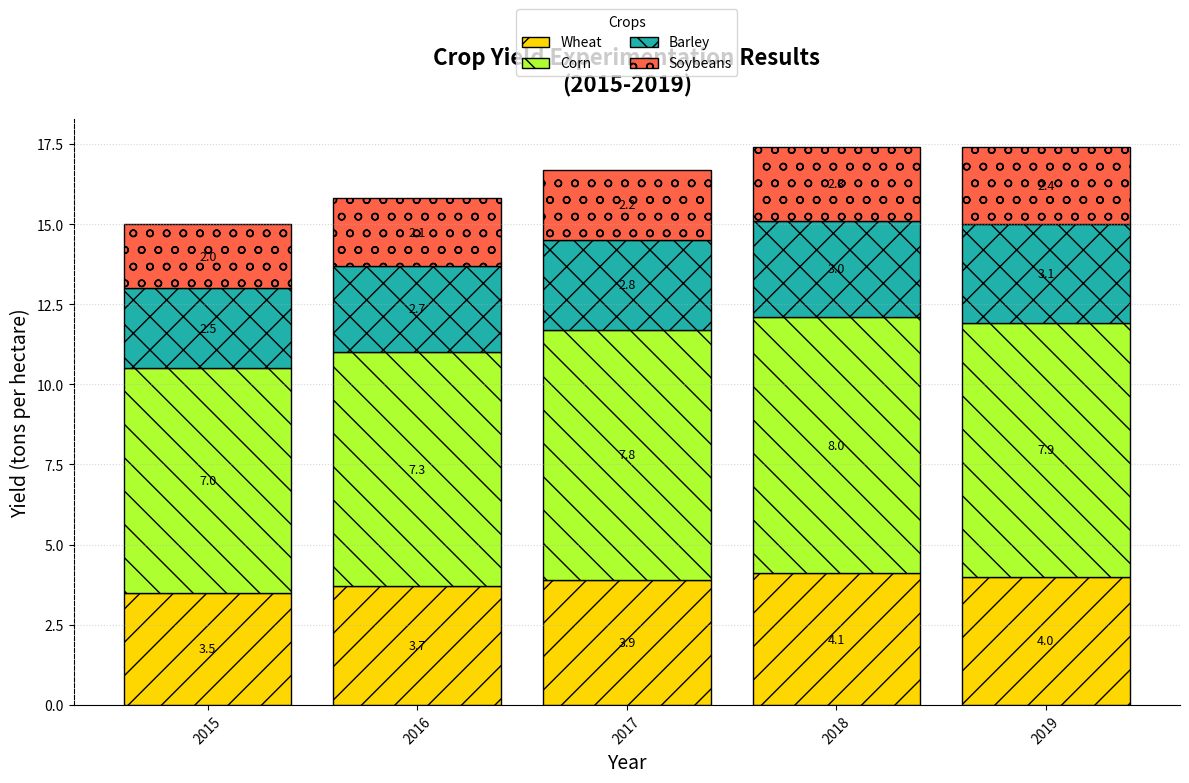

This figure's Python source:
import matplotlib.pyplot as plt
import numpy as np

years = np.arange(2015, 2020)
crops = ['Wheat', 'Corn', 'Barley', 'Soybeans']

wheat_yield = [3.5, 3.7, 3.9, 4.1, 4.0]
corn_yield = [7.0, 7.3, 7.8, 8.0, 7.9]
barley_yield = [2.5, 2.7, 2.8, 3.0, 3.1]
soybean_yield = [2.0, 2.1, 2.2, 2.3, 2.4]

colors = ['#FFD700', '#ADFF2F', '#20B2AA', '#FF6347']

fig, ax = plt.subplots(figsize=(12, 8))

ax.bar(years, wheat_yield, label='Wheat', hatch='/', color=colors[0], edgecolor='black')
ax.bar(years, corn_yield, bottom=wheat_yield, label='Corn', hatch='\\', color=colors[1], edgecolor='black')
ax.bar(years, barley_yield, bottom=np.array(wheat_yield) + np.array(corn_yield), label='Barley', hatch='x', color=colors[2], edgecolor='black')
ax.bar(years, soybean_yield, bottom=np.array(wheat_yield) + np.array(corn_yield) + np.array(barley_yield), label='Soybeans', hatch='o', color=colors[3], edgecolor='black')

ax.set_title("Crop Yield Experimentation Results\n(2015-2019)", fontsize=16, fontweight='bold', pad=20)
ax.set_xlabel("Year", fontsize=14)
ax.set_ylabel("Yield (tons per hectare)", fontsize=14)

plt.xticks(years, rotation=45)

ax.legend(title='Crops', loc='upper center', ncol=2, bbox_to_anchor=(0.5, 1.2), fontsize=10)

ax.yaxis.grid(True, linestyle=':', alpha=0.5)

ax.spines['top'].set_visible(False)
ax.spines['right'].set_visible(False)
ax.spines['left'].set_linestyle('dashed')

for i in range(len(years)):
    height_sum = 0
    for yield_data, hatch_pattern in zip([wheat_yield, corn_yield, barley_yield, soybean_yield], ['/','\\','x','o']):
        height_sum += yield_data[i]
        ax.text(years[i], height_sum - yield_data[i]/2, f'{yield_data[i]}', ha='center', va='center', color='black', fontsize=9)

plt.tight_layout()
plt.show()
